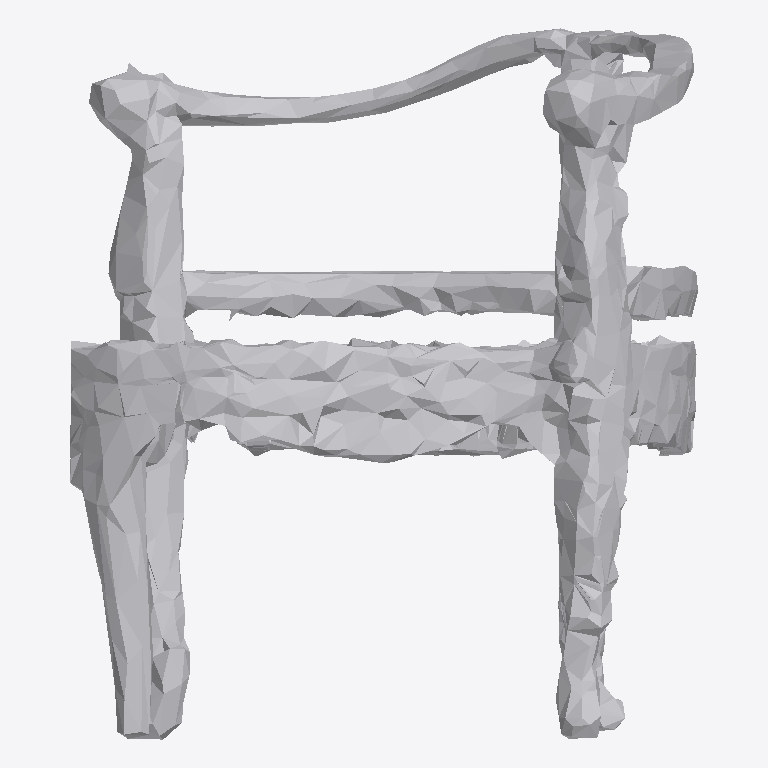
Plan cut of the same IFC building model at storey 'Ground Floor' (level 0.00 m, cut at 1.40 m), seen from above with north up, elements coloured by IFC class: 1 other element (light grey). No cut surface shows.
Extent 1.7 m × 1.9 m × 1.7 m (x, y, z). Storeys (1): Ground Floor at 0.00 m. Elements (1): 1 IfcFurniture.

HEADER;
FILE_DESCRIPTION(('ViewDefinition [CoordinationView]'),'2;1');
FILE_NAME('','2026-07-12T12:59:57',(''),(''),'IfcOpenShell 0.8.0','IfcOpenShell 0.8.0','');
FILE_SCHEMA(('IFC4'));
ENDSEC;
DATA;
#17=IFCPROJECT('3EdAqS8qj4RA9DX3B5t$VV',#5,'Office Project',$,$,$,$,(#15),#10);
#20=IFCSITE('1wgLBN$lLBIBqjPhE1Bn8Y',#5,'Site',$,$,#19,$,$,.ELEMENT.,$,$,$,$,$);
#22=IFCBUILDING('1anp3Qep14B86_5bKsuX1h',#5,'Building',$,$,#21,$,$,.ELEMENT.,$,$,$);
#24=IFCBUILDINGSTOREY('1ba703A4P7gOlB3wPUY6rP',#5,'Ground Floor',$,$,#23,$,$,.ELEMENT.,0.0);
#35=IFCFURNITURE('2_4ZBGIx517vwSgUsCAg$K',#5,'list06_office_chair',$,$,#34,#31,$,$);
ENDSEC;
